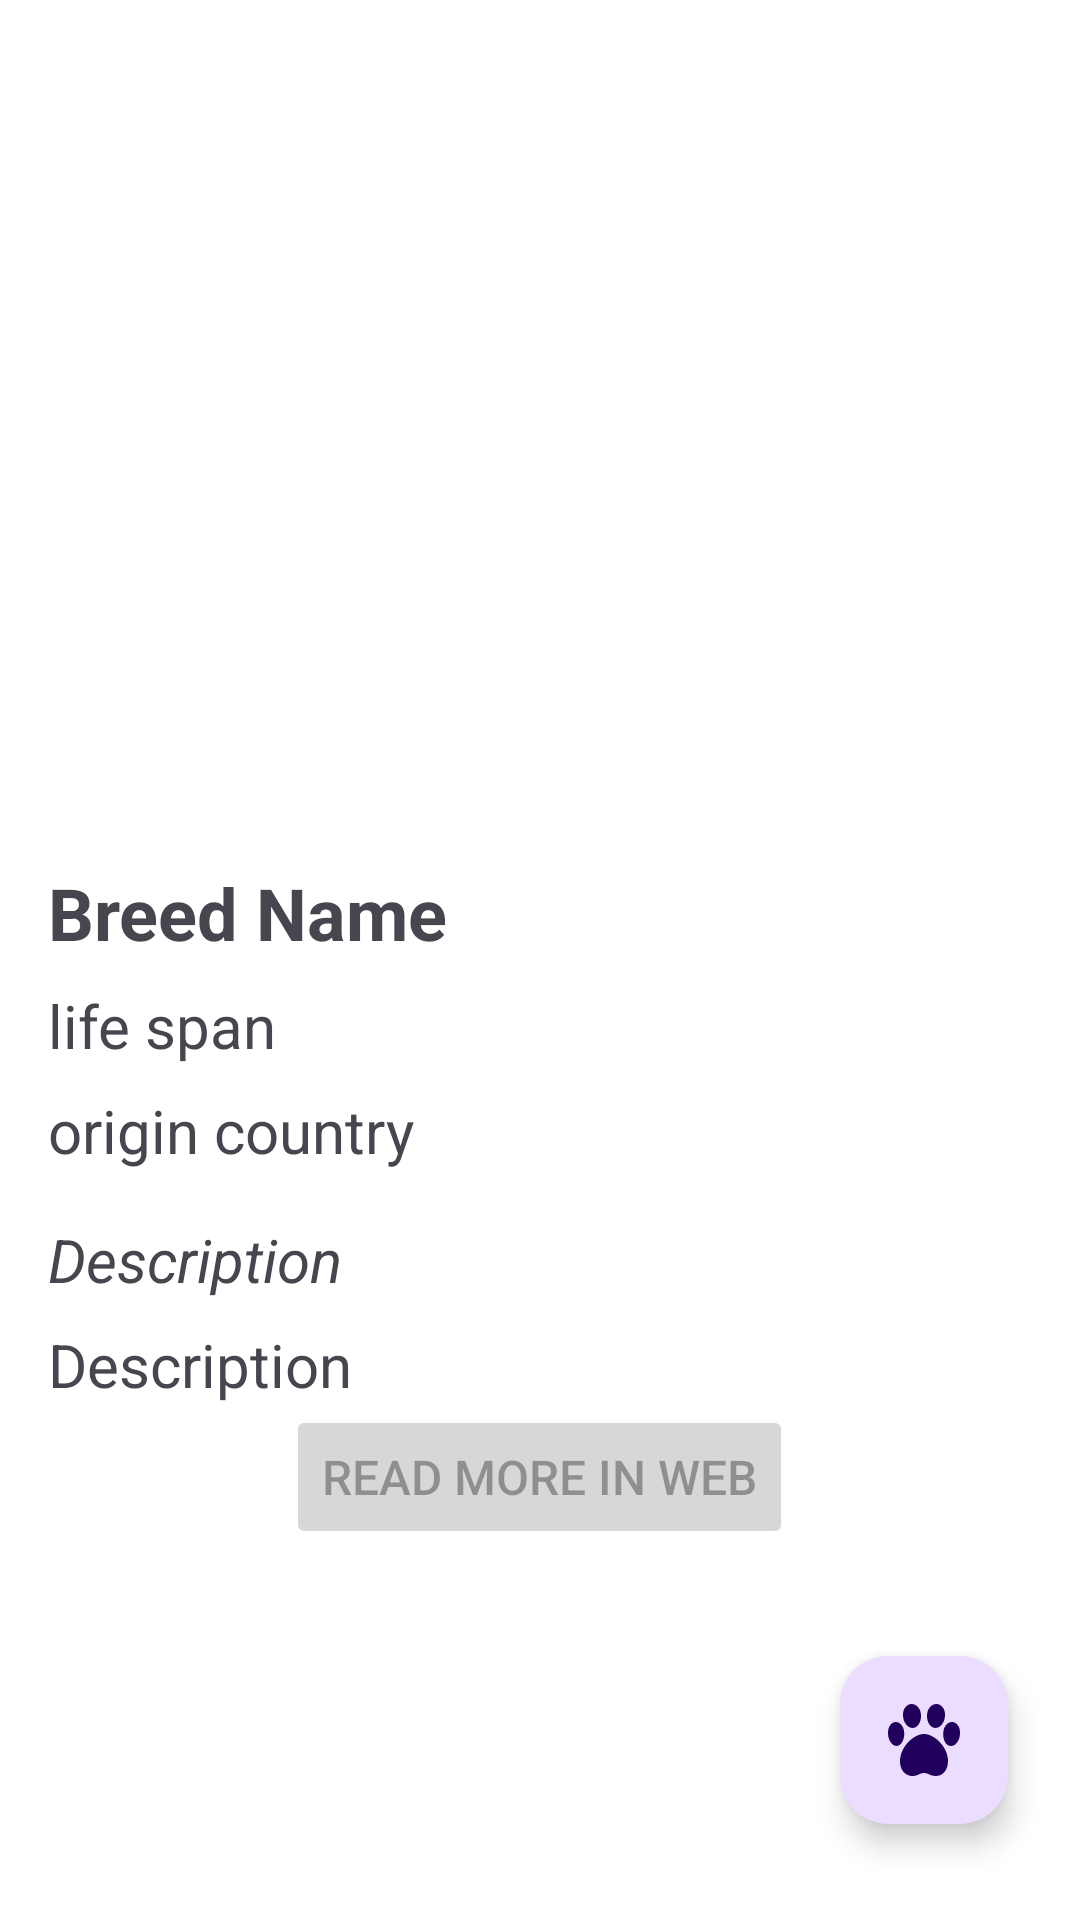

This screen was rendered from an Android layout file. Write that file and the resources it references.
<!-- AndroidManifest.xml: application theme Theme.Catproject -->
<!-- res/layout/fragment_breed_info.xml -->
<?xml version="1.0" encoding="utf-8"?>
<androidx.constraintlayout.widget.ConstraintLayout xmlns:android="http://schemas.android.com/apk/res/android"
    xmlns:app="http://schemas.android.com/apk/res-auto"
    xmlns:tools="http://schemas.android.com/tools"
    android:layout_width="match_parent"
    android:layout_height="match_parent"
    android:background="@color/white">

    <ImageView
        android:id="@+id/iv_breedInfo"
        android:layout_width="0dp"
        android:layout_height="256dp"
        android:layout_marginStart="16dp"
        android:layout_marginTop="16dp"
        android:layout_marginEnd="16dp"
        app:layout_constraintEnd_toEndOf="parent"
        app:layout_constraintStart_toStartOf="parent"
        app:layout_constraintTop_toTopOf="parent"
        tools:srcCompat="@drawable/paw"
        android:contentDescription="@string/breed_image" />

    <com.google.android.material.floatingactionbutton.FloatingActionButton
        android:id="@+id/btn_like_breedInfo"
        android:layout_width="wrap_content"
        android:layout_height="wrap_content"
        android:layout_marginEnd="24dp"
        android:layout_marginBottom="32dp"
        android:clickable="true"
        android:contentDescription="@string/like_this_breed"
        android:src="@drawable/paw"
        app:layout_constraintBottom_toBottomOf="parent"
        app:layout_constraintEnd_toEndOf="parent"
        app:layout_constraintHorizontal_bias="1.0"
        app:layout_constraintStart_toStartOf="parent" />

    <LinearLayout
        android:id="@+id/linear_breedInfo"
        android:layout_width="0dp"
        android:layout_height="wrap_content"
        android:orientation="vertical"
        app:layout_constraintEnd_toEndOf="parent"
        app:layout_constraintStart_toStartOf="parent"
        app:layout_constraintTop_toBottomOf="@+id/iv_breedInfo">

        <TextView
            android:id="@+id/tv_name_breedInfo"
            android:layout_width="match_parent"
            android:layout_height="wrap_content"
            android:layout_marginStart="16dp"
            android:layout_marginTop="16dp"
            android:layout_marginEnd="16dp"
            android:text="Breed Name"
            android:textSize="24sp"
            android:textStyle="bold" />

        <TextView
            android:id="@+id/tv_weight_breedInfo"
            android:layout_width="match_parent"
            android:layout_height="wrap_content"
            android:layout_marginStart="16dp"
            android:layout_marginTop="8dp"
            android:layout_marginEnd="16dp"
            android:text="life span"
            android:textSize="20sp"
            android:textStyle="normal" />

        <TextView
            android:id="@+id/tv_origin_breedInfo"
            android:layout_width="match_parent"
            android:layout_height="wrap_content"
            android:layout_marginStart="16dp"
            android:layout_marginTop="8dp"
            android:layout_marginEnd="16dp"
            android:text="origin country"
            android:textSize="20sp"
            android:textStyle="normal" />

        <TextView
            android:id="@+id/tv_descLabel_breedInfo"
            android:layout_width="match_parent"
            android:layout_height="wrap_content"
            android:layout_marginStart="16dp"
            android:layout_marginTop="16dp"
            android:layout_marginEnd="16dp"
            android:text="Description"
            android:textSize="20sp"
            android:textStyle="italic" />

    </LinearLayout>

    <ScrollView
        android:id="@+id/scroll_breedInfo"
        android:layout_width="0dp"
        android:layout_height="0dp"
        android:layout_marginStart="16dp"
        android:layout_marginTop="8dp"
        android:layout_marginEnd="16dp"
        android:layout_marginBottom="16dp"
        app:layout_constraintBottom_toBottomOf="parent"
        app:layout_constraintEnd_toEndOf="parent"
        app:layout_constraintStart_toStartOf="parent"
        app:layout_constraintTop_toBottomOf="@+id/linear_breedInfo">

        <LinearLayout
            android:layout_width="match_parent"
            android:layout_height="wrap_content"
            android:orientation="vertical">

            <TextView
                android:id="@+id/tv_description_breedInfo"
                android:layout_width="match_parent"
                android:layout_height="match_parent"
                android:text="Description"
                android:textSize="20sp"
                android:textStyle="normal" />

            <Button
                android:id="@+id/btn_openWeb"
                android:layout_width="wrap_content"
                android:layout_height="wrap_content"
                android:layout_gravity="center"
                android:enabled="false"
                android:text="read more in web"
                android:textSize="16sp" />
        </LinearLayout>
    </ScrollView>

</androidx.constraintlayout.widget.ConstraintLayout>
<!-- resources referenced by this layout -->
<resources>
  <color name="white">#FFFFFFFF</color>
  <!-- drawable paw (drawable) -->
  <vector xmlns:android="http://schemas.android.com/apk/res/android"
      xmlns:tools="http://schemas.android.com/tools"
      android:width="24dp"
      android:height="24dp"
      android:tint="?attr/colorControlNormal"
      android:viewportWidth="24"
      android:viewportHeight="24">
      <path
          android:fillColor="@android:color/white"
          android:pathData="M8.164,8a2.49,2.49,0,0,1-1.579-.594A4.832,4.832,0,0,1,5.028,4.145C4.785,1.651,6.145.181,7.614.017A2.651,2.651,0,0,1,9.6.611a4.177,4.177,0,0,1,1.376,2.9C11.2,5.834,9.962,8,8.164,8ZM2.853,14a2.118,2.118,0,0,1-1.423-.594,5.041,5.041,0,0,1-1.4-3.261c-.22-2.494,1.006-3.964,2.331-4.128a2.234,2.234,0,0,1,1.786.594,4.364,4.364,0,0,1,1.241,2.9C5.589,11.834,4.359,14,2.853,14ZM15.836,8c-1.81,0-3.034-2.166-2.807-4.492h0a4.177,4.177,0,0,1,1.376-2.9A2.654,2.654,0,0,1,16.386.017c1.469.164,2.829,1.634,2.586,4.128a4.835,4.835,0,0,1-1.557,3.262A2.494,2.494,0,0,1,15.836,8Zm5.217,6c-1.886,0-2.827-2.166-2.615-4.492h0a4.3,4.3,0,0,1,1.281-2.9,2.35,2.35,0,0,1,1.846-.594c1.368.164,2.635,1.634,2.409,4.128a4.976,4.976,0,0,1-1.451,3.262A2.23,2.23,0,0,1,21.053,14ZM16,24a4.865,4.865,0,0,1-2.447-.605,3.332,3.332,0,0,0-3.106,0C7.434,25.082,3.922,23.227,4,19c0-4.636,4.507-9,8-9s8,4.364,8,9C20,21.944,18.355,24,16,24Z"
          tools:ignore="VectorPath" />
  </vector>
  <string name="breed_image">breed_image</string>
  <style name="Theme.Catproject" parent="Base.Theme.Catproject" />
  <style name="Base.Theme.Catproject" parent="Theme.Material3.DayNight.NoActionBar">
          
          
      </style>
</resources>
